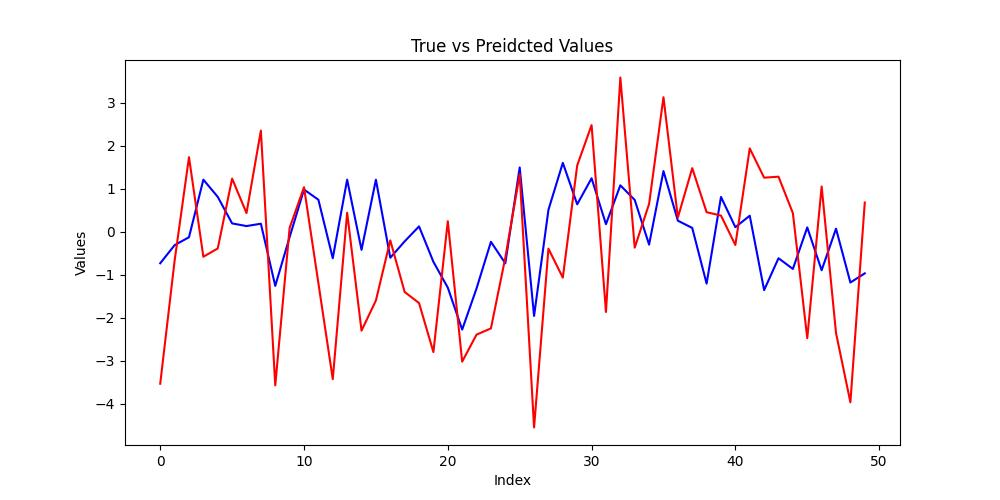

Data behind this chart, as committed beside it:
true, preds
-0.7328, -3.532
-0.312, -0.6733
-0.128, 1.733
1.211, -0.581
0.8104, -0.3884
0.1935, 1.234
0.1318, 0.4343
0.1864, 2.35
-1.258, -3.571
-0.1233, 0.09077
0.9806, 1.034
0.7441, -1.194
-0.6152, -3.426
1.21, 0.4413
-0.4206, -2.299
1.209, -1.598
-0.6039, -0.2005
-0.2239, -1.4
0.1246, -1.657
-0.6994, -2.797
-1.299, 0.2446
-2.274, -3.019
-1.317, -2.39
-0.2339, -2.246
-0.7345, -0.6024
1.494, 1.335
-1.957, -4.549
0.5092, -0.3935
1.601, -1.067
0.6377, 1.542
1.243, 2.478
0.1751, -1.865
1.079, 3.585
0.7391, -0.3699
-0.299, 0.6472
1.41, 3.126
0.2571, 0.3291
0.08847, 1.478
-1.206, 0.4541
0.808, 0.3759
0.1059, -0.3079
0.3724, 1.936
-1.357, 1.256
-0.6156, 1.279
-0.8643, 0.432
0.1009, -2.474
-0.8948, 1.051
0.07075, -2.353
-1.18, -3.964
-0.967, 0.6797
